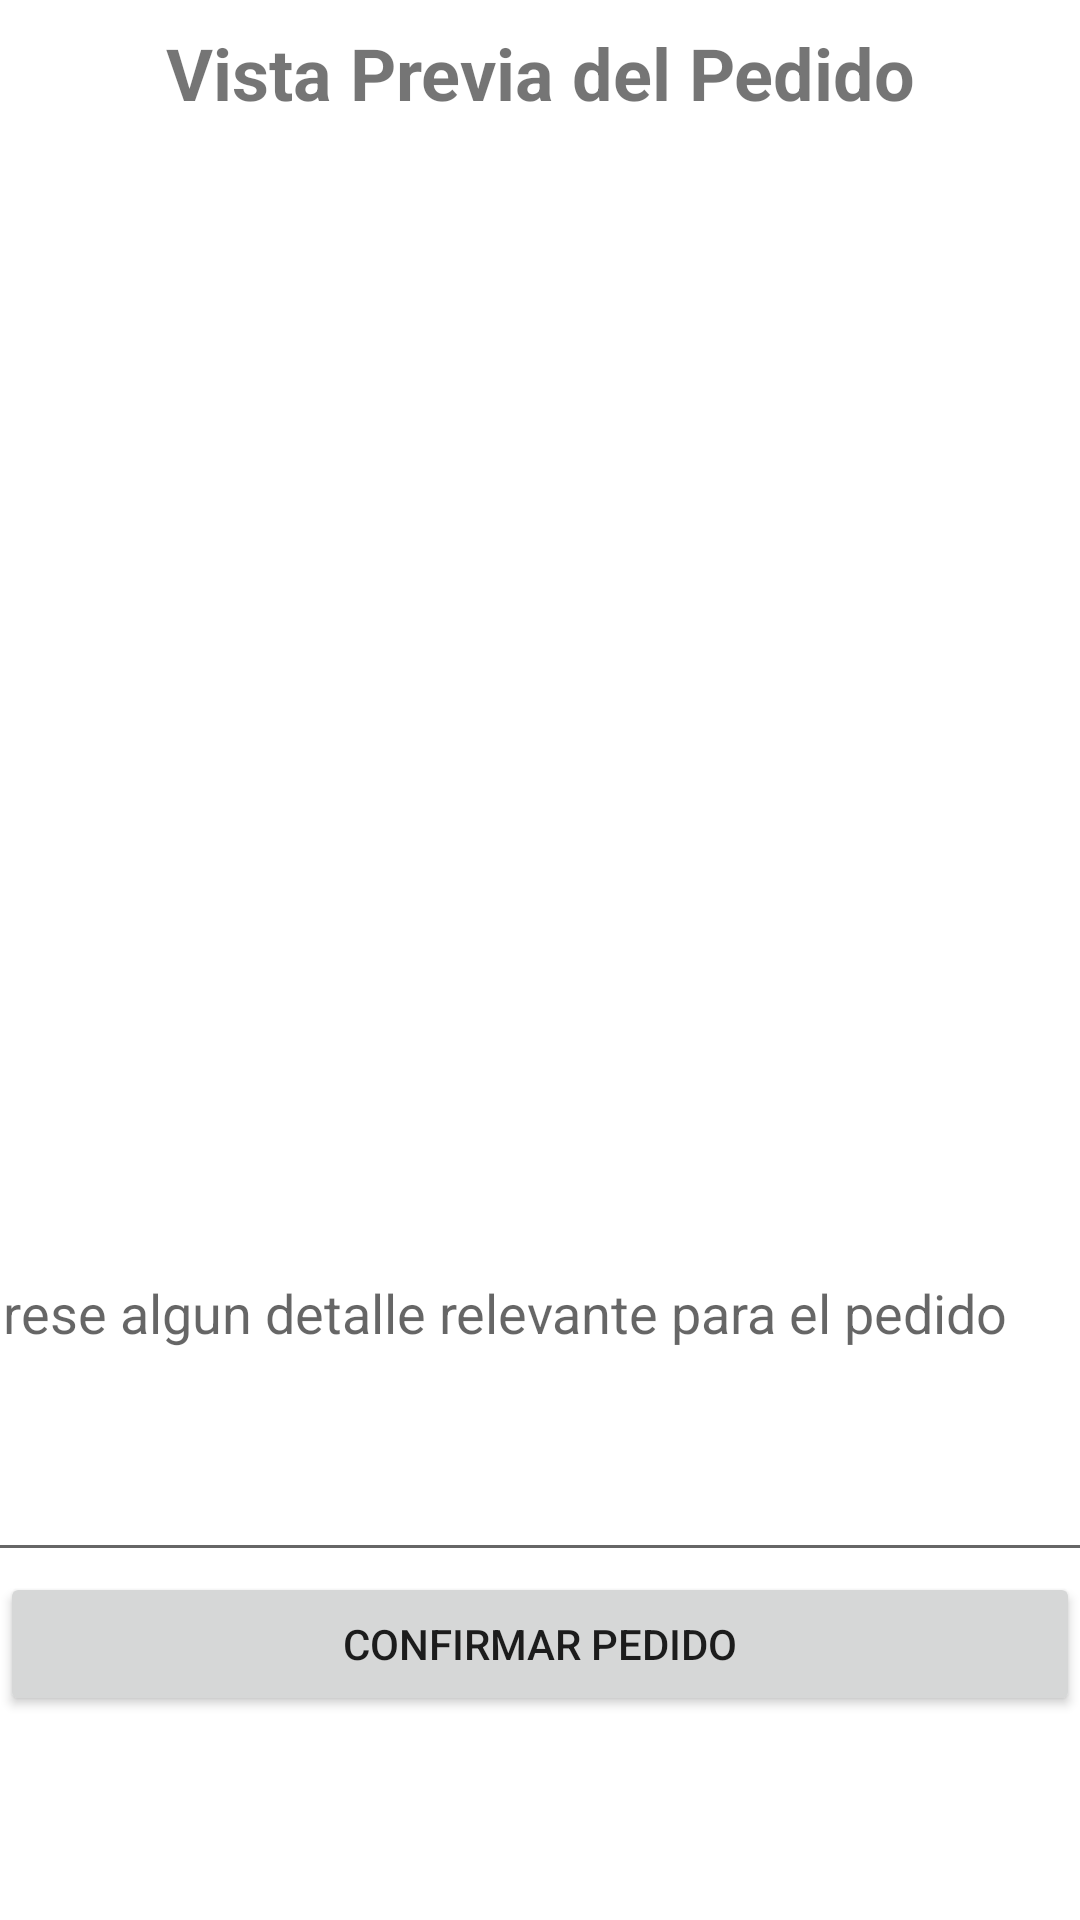

This screen was rendered from an Android layout file. Write that file and the resources it references.
<!-- AndroidManifest.xml: application theme Theme.RestoApp -->
<!-- res/layout/fragment_vista_previa.xml -->
<?xml version="1.0" encoding="utf-8"?>
<androidx.constraintlayout.widget.ConstraintLayout xmlns:android="http://schemas.android.com/apk/res/android"
    xmlns:app="http://schemas.android.com/apk/res-auto"
    xmlns:tools="http://schemas.android.com/tools"
    android:id="@+id/frameLayout3"
    android:layout_width="match_parent"
    android:layout_height="match_parent"
    tools:context=".ui.Pedido.VistaPreviaFragment">

    <TextView
        android:id="@+id/tvPedidoTitulo"
        android:layout_width="0dp"
        android:layout_height="wrap_content"
        android:layout_marginTop="8dp"
        android:gravity="center"
        android:paddingBottom="16dp"
        android:text="Vista Previa del Pedido"
        android:textSize="24sp"
        android:textStyle="bold"
        app:layout_constraintEnd_toEndOf="parent"
        app:layout_constraintStart_toStartOf="parent"
        app:layout_constraintTop_toTopOf="parent" />

    <androidx.recyclerview.widget.RecyclerView
        android:id="@+id/rvProductos"
        android:layout_width="0dp"
        android:layout_height="0dp"
        android:layout_marginTop="4dp"
        app:layout_constraintEnd_toEndOf="parent"
        app:layout_constraintStart_toStartOf="parent"
        app:layout_constraintTop_toBottomOf="@+id/tvPedidoTitulo"
        app:layout_constraintBottom_toTopOf="@+id/detalle" />

    <EditText
        android:id="@+id/detalle"
        android:layout_width="417dp"
        android:layout_height="176dp"
        android:ems="10"
        android:hint="Ingrese algun detalle relevante para el pedido"
        android:inputType="text|textLongMessage"
        app:layout_constraintBottom_toTopOf="@+id/btnConfirmarPedido"
        app:layout_constraintEnd_toEndOf="parent"
        app:layout_constraintStart_toStartOf="parent"
        app:layout_constraintTop_toBottomOf="@+id/rvProductos" />

    <Button
        android:id="@+id/btnConfirmarPedido"
        android:layout_width="0dp"
        android:layout_height="wrap_content"
        android:layout_marginBottom="68dp"
        android:text="Confirmar Pedido"
        app:layout_constraintBottom_toBottomOf="parent"
        app:layout_constraintEnd_toEndOf="parent"
        app:layout_constraintStart_toStartOf="parent" />

</androidx.constraintlayout.widget.ConstraintLayout>
<!-- resources referenced by this layout -->
<resources>
  <style name="Theme.RestoApp" parent="Theme.MaterialComponents.DayNight.DarkActionBar">
          
          <item name="colorPrimary">@color/colorPrimary</item>
          <item name="colorPrimaryVariant">@color/colorPrimaryVariant</item>
          <item name="colorOnPrimary">@color/colorOnPrimary</item>
          
          <item name="colorSecondary">@color/colorSecondary</item>
          <item name="colorSecondaryVariant">@color/colorSecondaryVariant</item>
          <item name="colorOnSecondary">@color/colorOnSecondary</item>
          
  
          <item name="colorSurface">@color/colorSurface</item>
          <item name="colorError">@color/colorError</item>
          <item name="colorOnBackground">@color/colorOnBackground</item>
          <item name="colorOnSurface">@color/colorOnSurface</item>
          <item name="colorOnError">@color/colorOnError</item>
          
          <item name="android:statusBarColor">?attr/colorPrimaryVariant</item>
          
  
          
      </style>
  <color name="colorPrimary">#CD4C06</color>
  <color name="colorPrimaryVariant">#ffedd5</color>
  <color name="colorOnPrimary">#fc933b</color>
  <color name="colorSecondary">#E33508</color>
  <color name="colorSecondaryVariant">#FF0505</color>
  <color name="colorOnSecondary">#fa7515</color>
  <color name="colorSurface">#c3420b</color>
  <color name="colorError">#9b3511</color>
  <color name="colorOnBackground">#000000</color>
  <color name="colorOnSurface">#5BFFFAF8</color>
  <color name="colorOnError">#D50000</color>
</resources>
